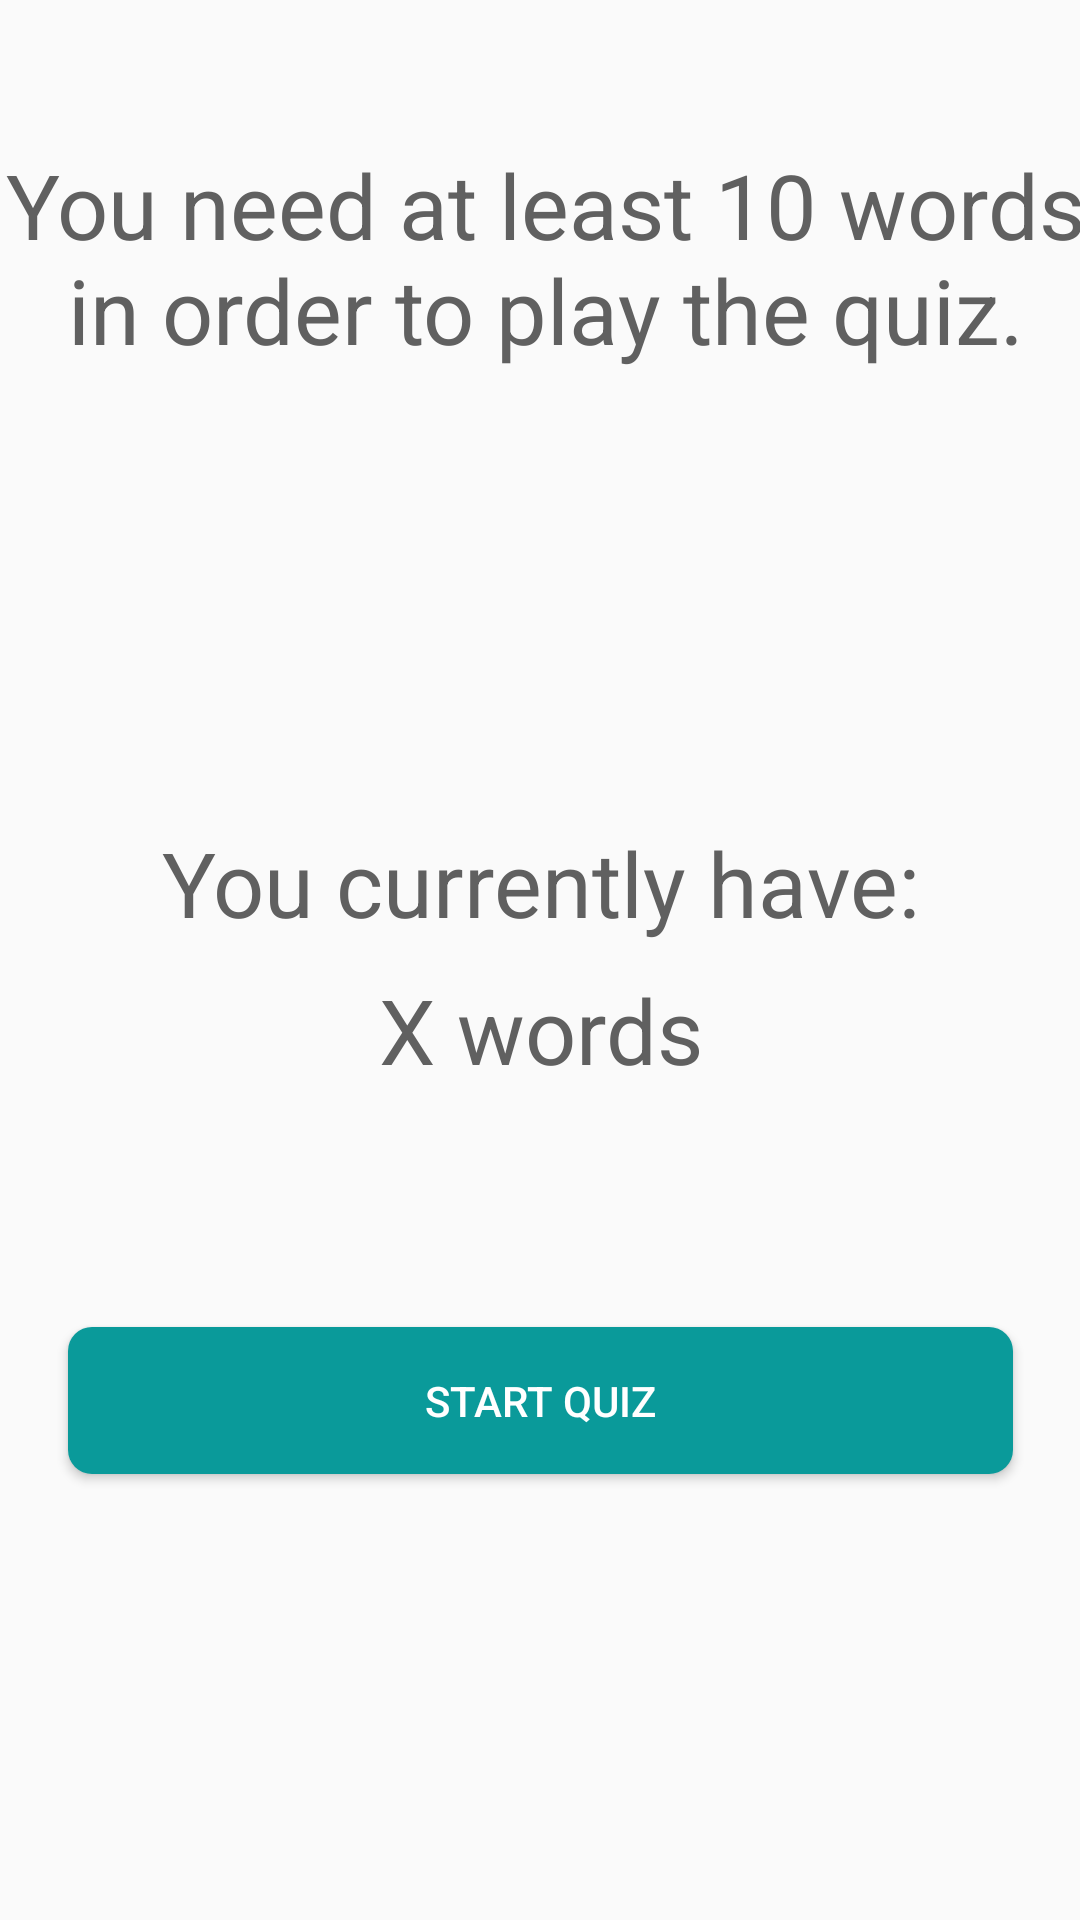

Here is an Android app screen rendered from its layout file. Give the layout XML and the strings, colors and styles it references.
<!-- AndroidManifest.xml: application theme AppTheme -->
<!-- res/layout/fragment_start_quiz.xml -->
<?xml version="1.0" encoding="utf-8"?>
<androidx.constraintlayout.widget.ConstraintLayout xmlns:android="http://schemas.android.com/apk/res/android"
    xmlns:app="http://schemas.android.com/apk/res-auto"
    xmlns:tools="http://schemas.android.com/tools"
    android:id="@+id/frameLayout3"
    android:layout_width="match_parent"
    android:layout_height="match_parent"
    tools:context=".ui.quiz.StartQuizFragment" >

    <TextView
        android:id="@+id/textView4"
        android:layout_width="382dp"
        android:layout_height="150dp"
        android:layout_marginTop="48dp"
        android:gravity="center|top"
        android:text="You need at least 10 words in order to play the quiz."
        android:textColor="@color/black"
        android:textSize="30sp"
        app:layout_constraintEnd_toEndOf="parent"
        app:layout_constraintHorizontal_bias="0.448"
        app:layout_constraintStart_toStartOf="parent"
        app:layout_constraintTop_toTopOf="parent" />

    <TextView
        android:id="@+id/textView5"
        android:layout_width="393dp"
        android:layout_height="49dp"
        android:layout_marginTop="76dp"
        android:textColor="@color/black"
        android:gravity="center|top"
        android:text="You currently have:"
        android:textSize="30sp"
        app:layout_constraintEnd_toEndOf="parent"
        app:layout_constraintStart_toStartOf="parent"
        app:layout_constraintTop_toBottomOf="@+id/textView4" />

    <TextView
        android:id="@+id/numWords"
        android:layout_width="393dp"
        android:textColor="@color/black"
        android:layout_height="49dp"
        android:layout_marginBottom="280dp"
        android:gravity="center|top"
        android:text="X words"
        android:textSize="30sp"
        app:layout_constraintBottom_toBottomOf="parent"
        app:layout_constraintEnd_toEndOf="parent"
        app:layout_constraintStart_toStartOf="parent"
        app:layout_constraintTop_toBottomOf="@+id/textView5"
        app:layout_constraintVertical_bias="0.0" />

    <Button
        android:id="@+id/startQuiz"
        android:layout_width="315dp"
        android:layout_height="49dp"
        android:background="@drawable/rounded_primary"
        android:textColor="@color/white"
        android:text="Start Quiz"
        app:layout_constraintBottom_toBottomOf="parent"
        app:layout_constraintEnd_toEndOf="parent"
        app:layout_constraintStart_toStartOf="parent"
        app:layout_constraintTop_toBottomOf="@+id/numWords"
        app:layout_constraintVertical_bias="0.321" />
</androidx.constraintlayout.widget.ConstraintLayout>
<!-- resources referenced by this layout -->
<resources>
  <color name="black">#606060</color>
  <color name="white">#fff</color>
  <!-- drawable rounded_primary (drawable) -->
  <?xml version="1.0" encoding="UTF-8"?>
  <shape xmlns:android="http://schemas.android.com/apk/res/android">
      <solid android:color="@color/blue"/>
      <corners android:radius="8dp"/>
      <padding android:left="0dp" android:top="0dp" android:right="0dp" android:bottom="0dp" />
  </shape>
  <style name="AppTheme" parent="Theme.AppCompat.Light.DarkActionBar">
          
          <item name="colorPrimary">@color/colorPrimary</item>
          <item name="colorPrimaryDark">@color/colorPrimaryDark</item>
          <item name="colorAccent">@color/colorAccent</item>
      </style>
  <color name="blue">#0A9A9A</color>
  <color name="colorPrimary">#5B8846</color>
  <color name="colorPrimaryDark">#5B8846</color>
  <color name="colorAccent">#EF7C3B</color>
</resources>
